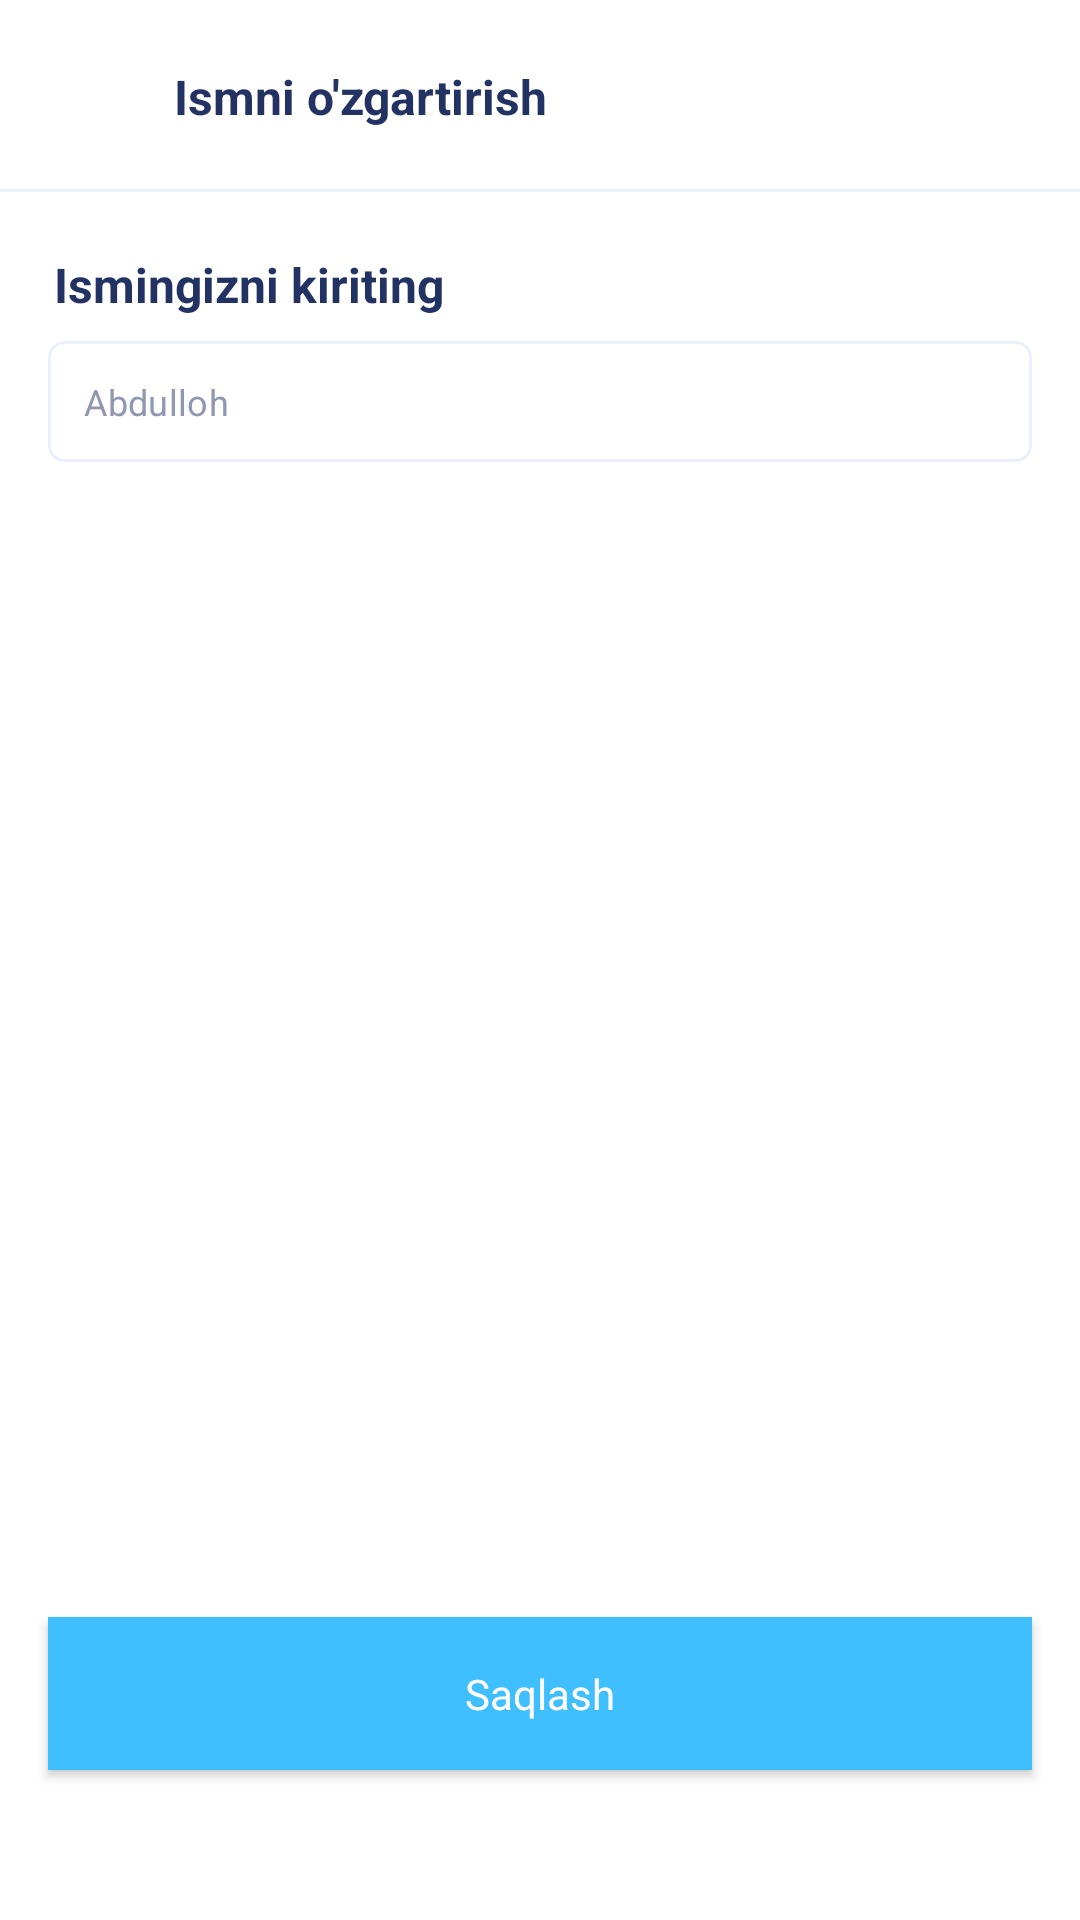

The Android layout XML behind this screen, and the referenced resources:
<!-- AndroidManifest.xml: application theme Theme.QulayMarket -->
<!-- res/layout/fragment_change_name.xml -->
<?xml version="1.0" encoding="utf-8"?>
<androidx.constraintlayout.widget.ConstraintLayout xmlns:android="http://schemas.android.com/apk/res/android"
    xmlns:tools="http://schemas.android.com/tools"
    android:layout_width="match_parent"
    android:layout_height="match_parent"
    xmlns:app="http://schemas.android.com/apk/res-auto"
    tools:context=".profile.ChangeNameFragment">

    <androidx.constraintlayout.widget.ConstraintLayout
        android:id="@+id/actionBar"
        android:layout_width="match_parent"
        app:layout_constraintTop_toTopOf="parent"
        app:layout_constraintEnd_toEndOf="parent"
        app:layout_constraintStart_toStartOf="parent"
        app:layout_constraintHeight_percent="0.10"
        android:layout_height="0dp">

        <LinearLayout
            android:id="@+id/back_button"
            app:layout_constraintStart_toStartOf="parent"
            app:layout_constraintTop_toTopOf="parent"
            android:gravity="center"
            android:paddingStart="24dp"
            android:paddingEnd="18dp"
            app:layout_constraintBottom_toBottomOf="parent"
            android:layout_width="wrap_content"
            android:layout_height="match_parent">
            <ImageView
                app:layout_constraintVertical_bias="0.5"
                android:src="@drawable/ic_back"
                app:layout_constraintDimensionRatio="h,1"
                app:layout_constraintTop_toTopOf="parent"
                app:layout_constraintEnd_toEndOf="parent"
                app:layout_constraintStart_toStartOf="parent"
                app:layout_constraintBottom_toBottomOf="parent"
                android:layout_width="16dp"
                android:layout_height="16dp"/>
        </LinearLayout>

        <TextView
            app:layout_constraintTop_toTopOf="parent"
            android:text="Ismni o'zgartirish"
            android:textStyle="bold"
            android:textColor="#223263"
            android:textSize="16sp"
            app:layout_constraintBottom_toBottomOf="parent"
            app:layout_constraintStart_toEndOf="@id/back_button"
            android:layout_width="wrap_content"
            android:layout_height="wrap_content"/>

        <View
            app:layout_constraintEnd_toEndOf="parent"
            app:layout_constraintStart_toStartOf="parent"
            app:layout_constraintBottom_toBottomOf="parent"
            android:background="#EBF0FF"
            android:layout_width="match_parent"
            android:layout_height="1dp"/>
    </androidx.constraintlayout.widget.ConstraintLayout>

    <TextView
        android:id="@+id/change_name_text"
        android:text="Ismingizni kiriting"
        android:layout_marginStart="18dp"
        android:textStyle="bold"
        android:textColor="#223263"
        android:textSize="16sp"
        android:layout_marginTop="20dp"
        app:layout_constraintStart_toStartOf="parent"
        app:layout_constraintTop_toBottomOf="@id/actionBar"
        android:layout_width="wrap_content"
        android:layout_height="wrap_content"/>

    <com.google.android.material.textfield.TextInputLayout
        android:id="@+id/name"
        android:layout_width="0dp"
        android:layout_height="45dp"
        android:layout_marginHorizontal="16dp"
        android:layout_marginTop="8dp"
        android:textColorHint="@color/grey"
        app:boxStrokeWidth="0dp"
        app:boxStrokeWidthFocused="0dp"
        app:hintEnabled="false"
        app:layout_constraintTop_toBottomOf="@id/change_name_text"
        app:layout_constraintEnd_toEndOf="parent"
        app:layout_constraintStart_toStartOf="parent"
        app:passwordToggleEnabled="false"
        app:passwordToggleTint="@color/grey">

        <com.google.android.material.textfield.TextInputEditText
            android:layout_width="match_parent"
            android:layout_height="wrap_content"
            android:background="@drawable/edit_text_background"
            android:hint="Abdulloh"
            android:textColorHint="#9098B1"
            android:inputType="text"
            android:padding="12dp"
            android:textSize="12sp" />

    </com.google.android.material.textfield.TextInputLayout>

    <Button
        android:id="@+id/save_button"
        android:layout_width="0dp"
        android:layout_height="wrap_content"
        android:layout_marginHorizontal="16dp"
        android:background="@color/lightBlue"
        android:padding="16dp"
        android:layout_marginBottom="50dp"
        android:text="Saqlash"
        android:textSize="14sp"
        android:textColor="@color/white"
        android:layout_marginTop="16dp"
        app:layout_constraintEnd_toEndOf="parent"
        app:layout_constraintStart_toStartOf="parent"
        app:layout_constraintBottom_toBottomOf="parent" />

</androidx.constraintlayout.widget.ConstraintLayout>
<!-- resources referenced by this layout -->
<resources>
  <color name="grey">#9098B1</color>
  <color name="lightBlue">#40BFFF</color>
  <color name="white">#FFFFFFFF</color>
  <!-- drawable edit_text_background (drawable) -->
  <?xml version="1.0" encoding="utf-8"?>
  <selector xmlns:android="http://schemas.android.com/apk/res/android">
      <item>
          <shape>
              <corners android:radius="5dp"/>
              <stroke android:color="@color/lightGrey"
                  android:width="1dp"/>
          </shape>
      </item>
  </selector>
  <style name="Theme.QulayMarket" parent="Theme.MaterialComponents.Light.NoActionBar">
          
          <item name="colorPrimary">@color/lightBlue</item>
          <item name="colorOnPrimary">@color/white</item>
          <item name="colorPrimaryDark">@color/white</item>
          <item name="android:windowLightStatusBar" tools:targetApi="m">true</item>
          <item name="fontFamily">@font/poppins_medium</item>
          <item name="android:textColor">@color/darkBlue</item>
          <item name="android:textAllCaps">false</item>
          <item name="backgroundColor">@color/white</item>
          <item name="android:textSize">12sp</item>
          <item name="textAppearanceButton">@style/TextAppearance.App.Button</item>
      </style>
  <color name="lightGrey">#EBF0FF</color>
  <color name="darkBlue">#223263</color>
  <style name="TextAppearance.App.Button" parent="TextAppearance.MaterialComponents.Button">
          <item name="android:textAllCaps">false</item>
          <item name="textAllCaps">false</item>
          <item name="android:textSize">8sp</item>
      </style>
</resources>
